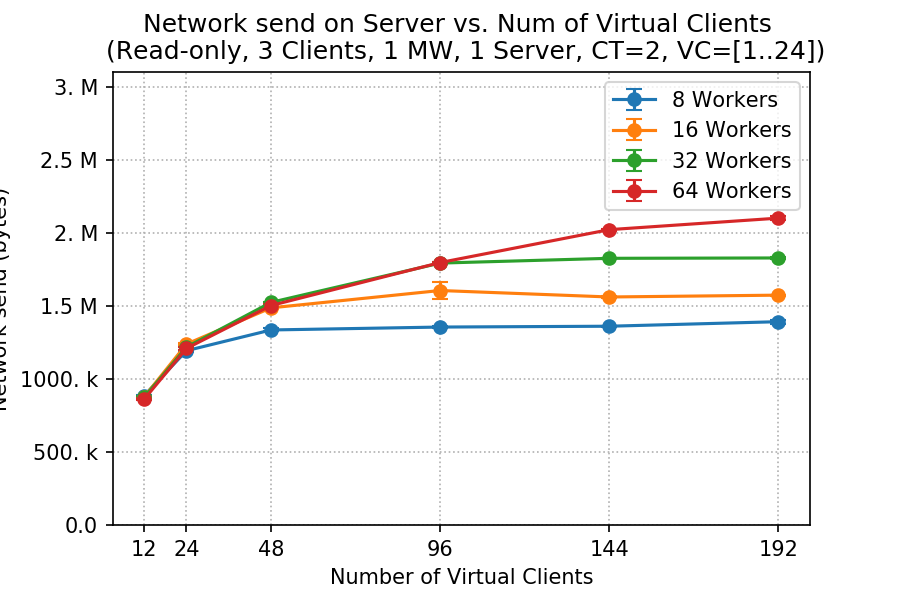

Source data for this figure (header and first rows):
client, worker, netsend_mean, netsend_std
12, 8, 885844, 6665
12, 16, 876759, 4078
12, 32, 874471, 9647
12, 64, 861345, 9095
24, 8, 1192822, 7417
24, 16, 1238175, 9441
24, 32, 1217343, 2356
24, 64, 1208405, 10719
48, 8, 1334693, 10089
48, 16, 1486016, 6929
48, 32, 1523553, 5113
48, 64, 1501960, 8689
96, 8, 1354583, 3834
96, 16, 1604700, 56440
96, 32, 1792324, 7209
96, 64, 1795923, 3220
144, 8, 1360271, 2670
144, 16, 1560363, 5444
144, 32, 1824977, 3222
144, 64, 2021131, 5900
192, 8, 1391311, 14595
192, 16, 1572918, 4202
192, 32, 1827458, 9310
192, 64, 2100001, 15515
